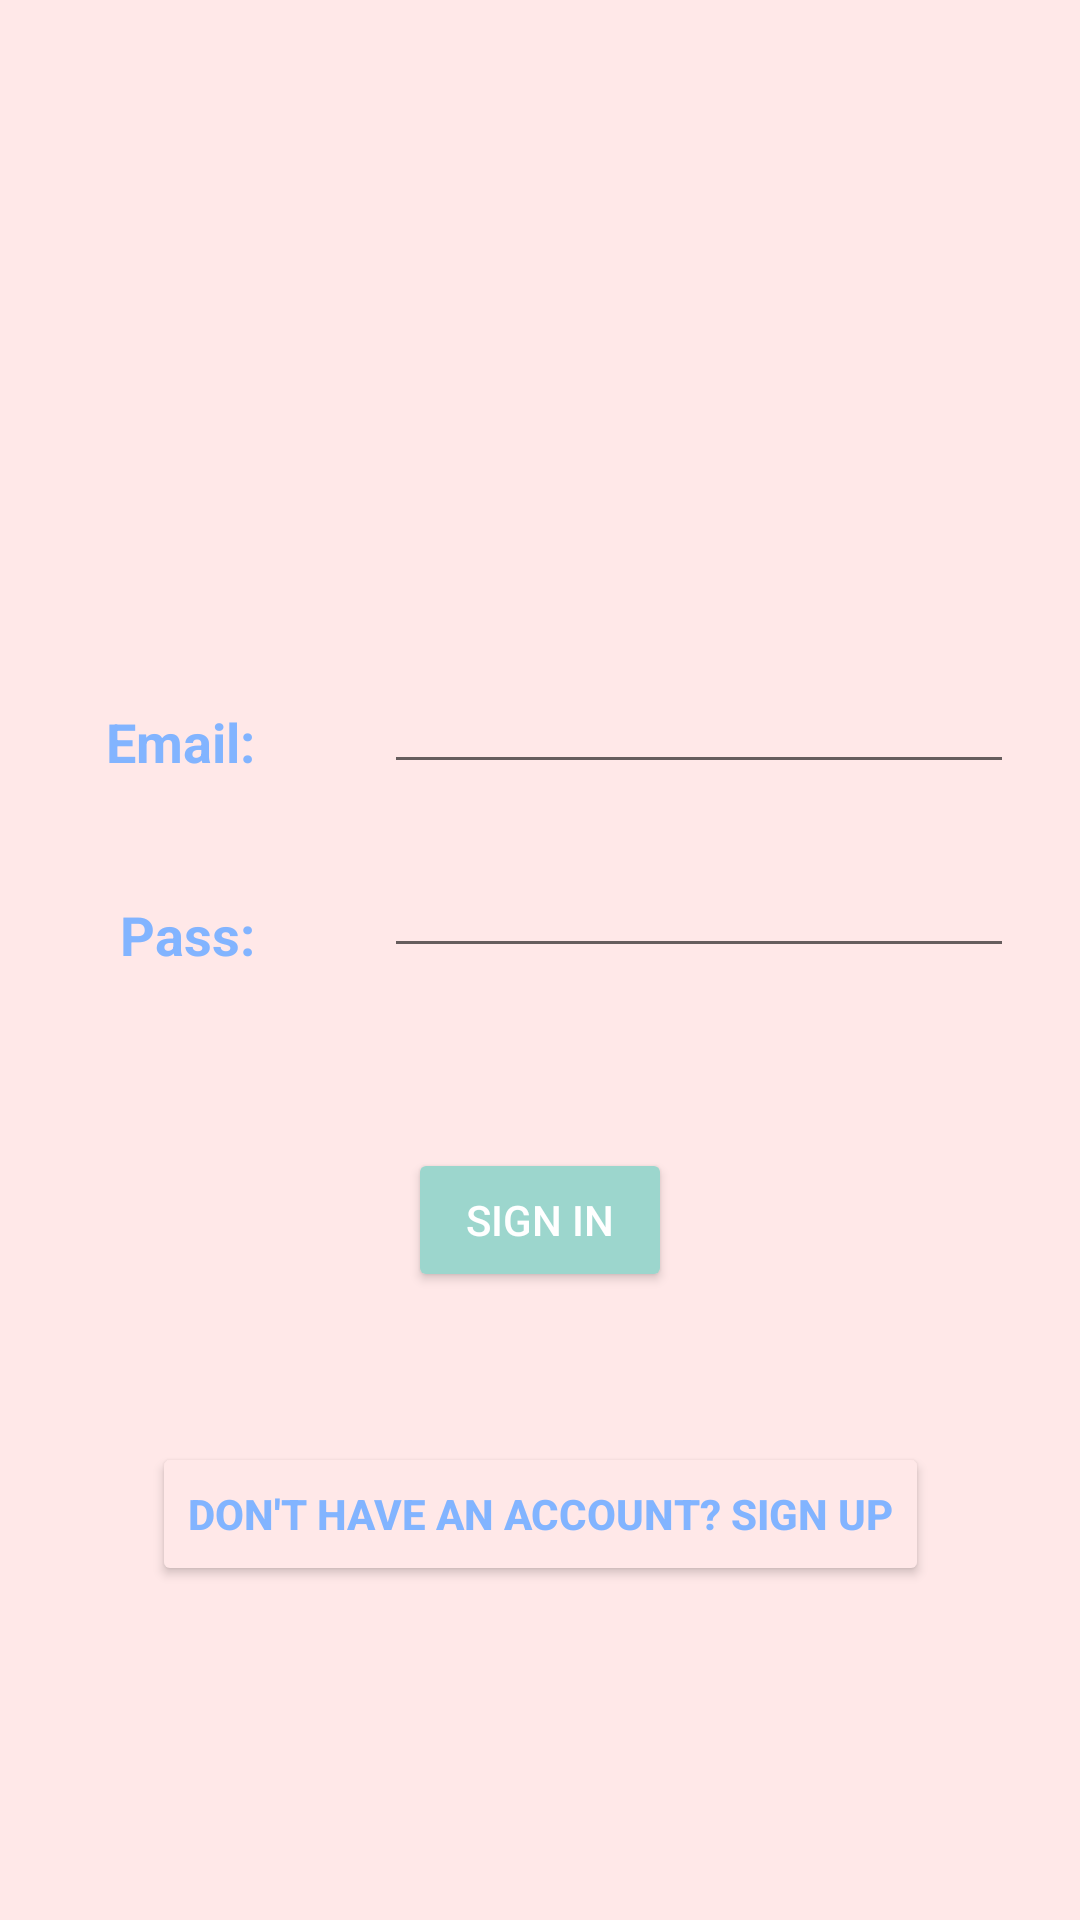

Reconstruct the res/layout file that produces this screen, plus the resources it refers to.
<!-- AndroidManifest.xml: application theme AppTheme -->
<!-- res/layout/activity_login.xml -->
<?xml version="1.0" encoding="utf-8"?>
<androidx.constraintlayout.widget.ConstraintLayout xmlns:android="http://schemas.android.com/apk/res/android"
    xmlns:app="http://schemas.android.com/apk/res-auto"
    xmlns:tools="http://schemas.android.com/tools"
    android:layout_width="match_parent"
    android:layout_height="match_parent"
    android:background="@color/peach"
    tools:context=".Login">

    <TextView
        android:id="@+id/userEmail"
        android:layout_width="wrap_content"
        android:layout_height="wrap_content"
        android:layout_marginTop="235dp"
        android:layout_marginEnd="15dp"
        android:text="Email:"
        android:textColor="@color/lightBlue"
        android:textSize="18sp"
        android:textStyle="bold"
        app:layout_constraintEnd_toStartOf="@+id/divider"
        app:layout_constraintTop_toTopOf="parent" />

    <TextView
        android:id="@+id/pass"
        android:layout_width="wrap_content"
        android:layout_height="wrap_content"
        android:layout_marginTop="40dp"
        android:layout_marginEnd="15dp"
        android:text="Pass:"
        android:textColor="@color/lightBlue"
        android:textSize="18sp"
        android:textStyle="bold"
        app:layout_constraintEnd_toStartOf="@+id/divider"
        app:layout_constraintTop_toBottomOf="@+id/userEmail" />

    <EditText
        android:id="@+id/password"
        android:layout_width="wrap_content"
        android:layout_height="wrap_content"
        android:layout_marginStart="15dp"
        android:layout_marginTop="20dp"
        android:ems="10"
        android:inputType="textPassword"
        app:layout_constraintStart_toEndOf="@+id/divider"
        app:layout_constraintTop_toBottomOf="@+id/email" />

    <View
        android:id="@+id/divider"
        android:layout_width="13dp"
        android:layout_height="586dp"
        android:layout_marginStart="100dp"
        android:layout_marginBottom="300dp"
        android:background="?android:attr/listDivider"
        android:visibility="invisible"
        app:layout_constraintBottom_toBottomOf="parent"
        app:layout_constraintStart_toStartOf="parent" />

    <Button
        android:id="@+id/signIn"
        android:layout_width="wrap_content"
        android:layout_height="wrap_content"
        android:layout_marginStart="150dp"
        android:layout_marginTop="60dp"
        android:layout_marginEnd="150dp"
        android:backgroundTint="@color/mint"
        android:onClick="onClick"
        android:text="Sign In"
        android:textColor="@color/white"
        app:layout_constraintEnd_toEndOf="parent"
        app:layout_constraintStart_toStartOf="parent"
        app:layout_constraintTop_toBottomOf="@+id/password" />

    <Button
        android:id="@+id/signUp"
        android:layout_width="wrap_content"
        android:layout_height="wrap_content"
        android:layout_marginStart="175dp"
        android:layout_marginTop="50dp"
        android:layout_marginEnd="175dp"
        android:backgroundTint="@color/peach"
        android:onClick="onClick"
        android:text="Don't have an account? Sign Up"
        android:textColor="@color/lightBlue"
        android:textStyle="bold"
        app:layout_constraintEnd_toEndOf="parent"
        app:layout_constraintStart_toStartOf="parent"
        app:layout_constraintTop_toBottomOf="@+id/signIn" />

    <EditText
        android:id="@+id/email"
        android:layout_width="wrap_content"
        android:layout_height="wrap_content"
        android:layout_marginStart="15dp"
        android:layout_marginTop="220dp"
        android:ems="10"
        android:inputType="textEmailAddress"
        app:layout_constraintStart_toEndOf="@+id/divider"
        app:layout_constraintTop_toTopOf="parent" />
</androidx.constraintlayout.widget.ConstraintLayout>
<!-- resources referenced by this layout -->
<resources>
  <color name="lightBlue">#82B4FF</color>
  <color name="mint">#9CD6CD</color>
  <color name="peach">#FFE8E8</color>
  <color name="white">#FFFFFF</color>
  <style name="AppTheme" parent="Theme.AppCompat.Light.NoActionBar">
          
          <item name="colorPrimary">@color/peach</item>
          <item name="colorPrimaryDark">@color/mint</item>
          <item name="colorAccent">@color/lightBlue</item>
      </style>
</resources>
